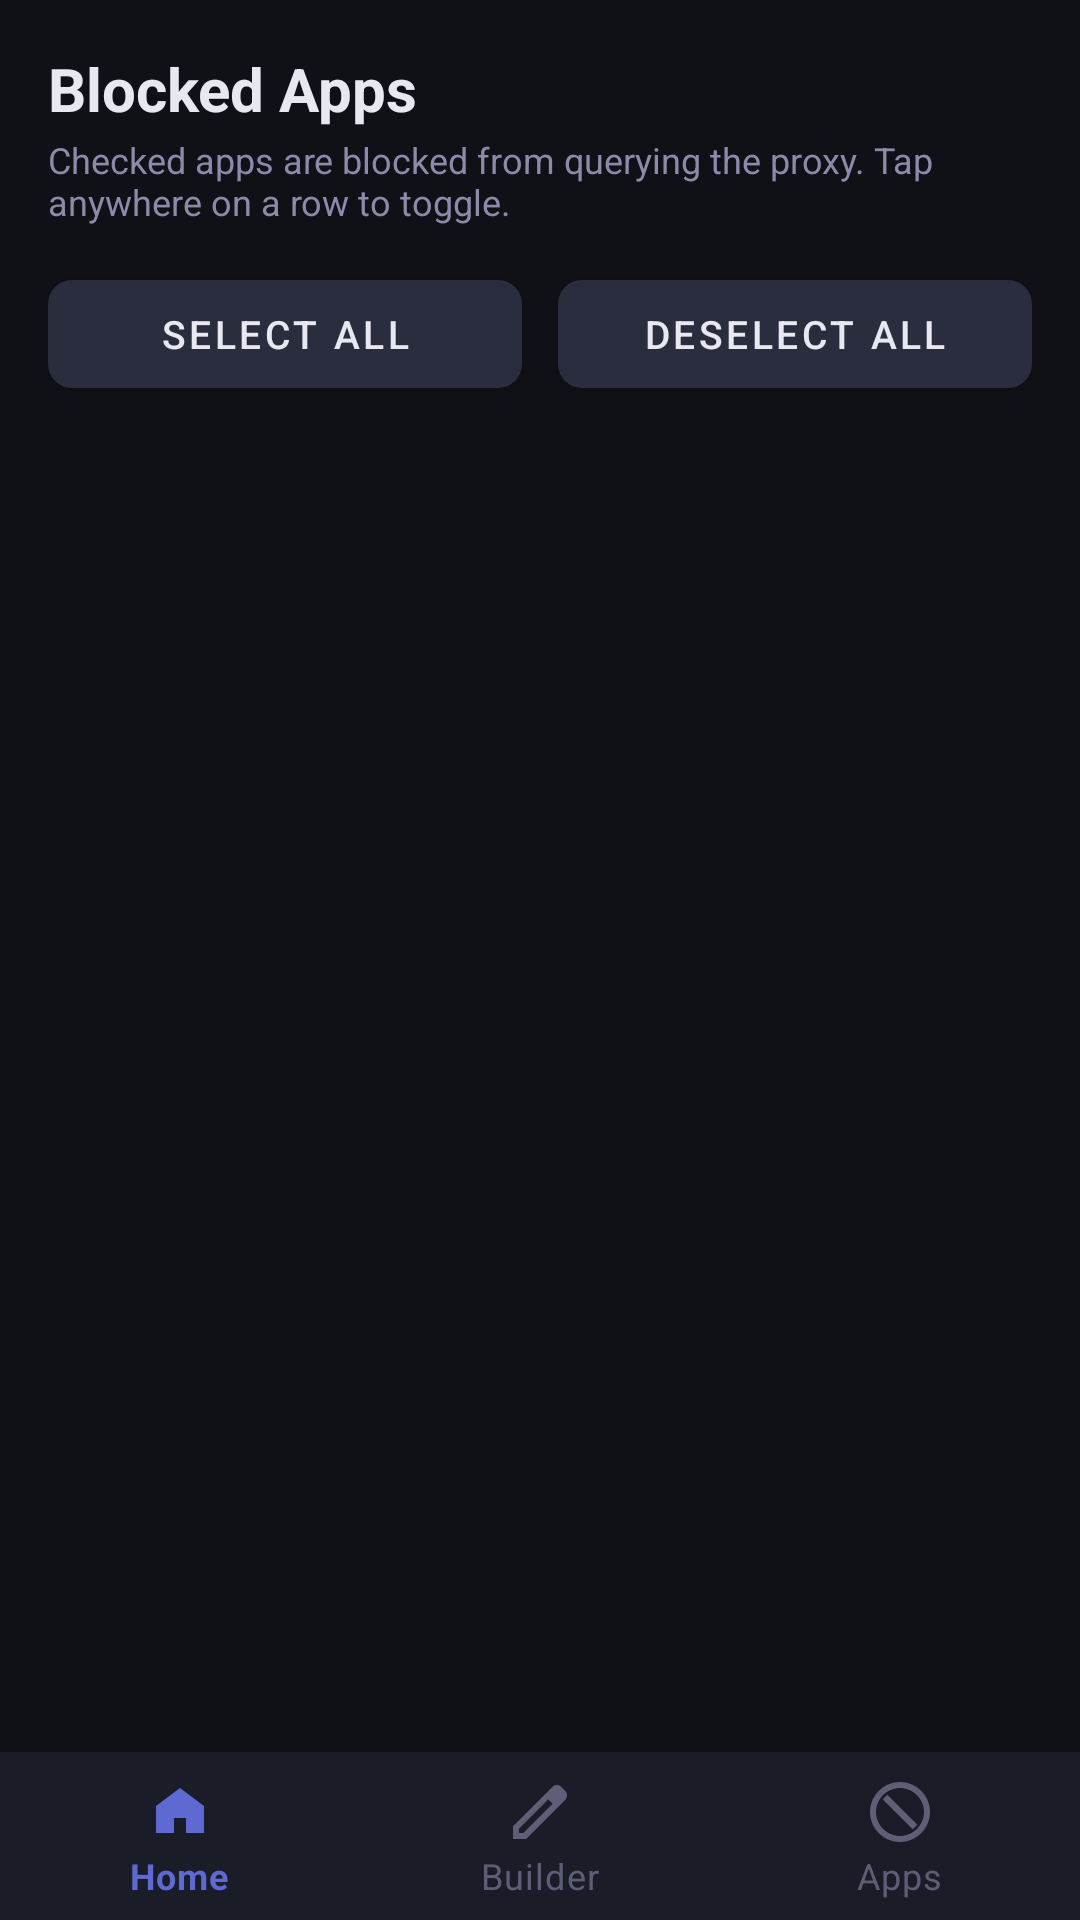

Reconstruct the res/layout file that produces this screen, plus the resources it refers to.
<!-- AndroidManifest.xml: application theme Theme.BeeperProxy -->
<!-- res/layout/activity_apps.xml -->
<?xml version="1.0" encoding="utf-8"?>
<LinearLayout xmlns:android="http://schemas.android.com/apk/res/android"
    xmlns:app="http://schemas.android.com/apk/res-auto"
    android:layout_width="match_parent"
    android:layout_height="match_parent"
    android:orientation="vertical"
    android:background="@color/bg_dark">

    
    <LinearLayout
        android:layout_width="match_parent"
        android:layout_height="wrap_content"
        android:orientation="vertical"
        android:padding="16dp">

        <TextView
            android:layout_width="wrap_content"
            android:layout_height="wrap_content"
            android:text="Blocked Apps"
            android:textColor="@color/text_primary"
            android:textSize="20sp"
            android:textStyle="bold"
            android:layout_marginBottom="2dp" />

        <TextView
            android:layout_width="wrap_content"
            android:layout_height="wrap_content"
            android:text="Checked apps are blocked from querying the proxy. Tap anywhere on a row to toggle."
            android:textColor="@color/text_secondary"
            android:textSize="12sp"
            android:layout_marginBottom="12dp" />

        <LinearLayout
            android:layout_width="match_parent"
            android:layout_height="wrap_content"
            android:orientation="horizontal">

            <com.google.android.material.button.MaterialButton
                android:id="@+id/btn_select_all"
                android:layout_width="0dp"
                android:layout_weight="1"
                android:layout_height="wrap_content"
                android:text="Select All"
                android:textSize="13sp"
                android:textColor="@color/text_primary"
                app:backgroundTint="@color/btn_secondary"
                app:cornerRadius="8dp"
                android:layout_marginEnd="6dp" />

            <com.google.android.material.button.MaterialButton
                android:id="@+id/btn_deselect_all"
                android:layout_width="0dp"
                android:layout_weight="1"
                android:layout_height="wrap_content"
                android:text="Deselect All"
                android:textSize="13sp"
                android:textColor="@color/text_primary"
                app:backgroundTint="@color/btn_secondary"
                app:cornerRadius="8dp"
                android:layout_marginStart="6dp" />

        </LinearLayout>

    </LinearLayout>

    <androidx.core.widget.NestedScrollView
        android:layout_width="match_parent"
        android:layout_height="0dp"
        android:layout_weight="1">

        <LinearLayout
            android:id="@+id/app_list_container"
            android:layout_width="match_parent"
            android:layout_height="wrap_content"
            android:orientation="vertical"
            android:paddingBottom="16dp" />

    </androidx.core.widget.NestedScrollView>

    <com.google.android.material.bottomnavigation.BottomNavigationView
        android:id="@+id/bottom_nav"
        android:layout_width="match_parent"
        android:layout_height="wrap_content"
        android:background="@color/card_bg"
        app:itemIconTint="@color/nav_item_color"
        app:itemTextColor="@color/nav_item_color"
        app:menu="@menu/bottom_nav_menu" />

</LinearLayout>
<!-- resources referenced by this layout -->
<resources>
  <color name="bg_dark">#0F1117</color>
  <color name="btn_secondary">#2A2D3E</color>
  <color name="card_bg">#1A1D27</color>
  <color name="text_primary">#E8E8F0</color>
  <color name="text_secondary">#8A8AAA</color>
  <style name="Theme.BeeperProxy" parent="Theme.MaterialComponents.DayNight.NoActionBar">
          <item name="colorPrimary">@color/accent</item>
          <item name="colorPrimaryVariant">@color/card_bg</item>
          <item name="colorOnPrimary">@color/bg_dark</item>
          <item name="colorSurface">@color/card_bg</item>
          <item name="android:windowBackground">@color/bg_dark</item>
          <item name="android:statusBarColor">@color/bg_dark</item>
          <item name="android:navigationBarColor">@color/card_bg</item>
          <item name="android:windowAnimationStyle">@style/WindowFadeAnimation</item>
          
          <item name="android:windowContentOverlay">@null</item>
          <item name="android:windowIsTranslucent">false</item>
          <item name="android:hardwareAccelerated">true</item>
      </style>
  <color name="accent">#5E6AD2</color>
  <style name="WindowFadeAnimation" parent="@android:style/Animation.Activity">
          <item name="android:activityOpenEnterAnimation">@anim/fade_in</item>
          <item name="android:activityOpenExitAnimation">@anim/fade_out</item>
          <item name="android:activityCloseEnterAnimation">@anim/fade_in</item>
          <item name="android:activityCloseExitAnimation">@anim/fade_out</item>
      </style>
</resources>
